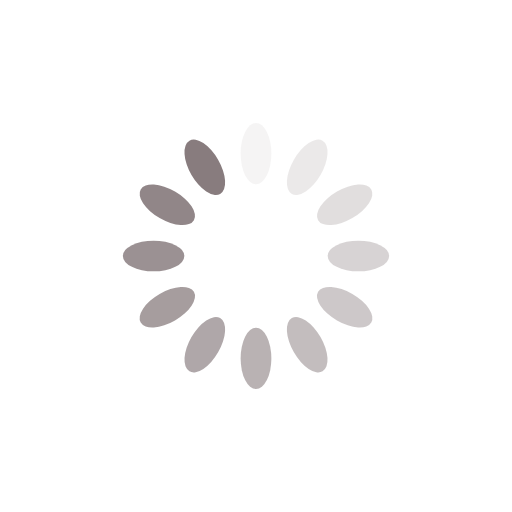
t = 0.00 s
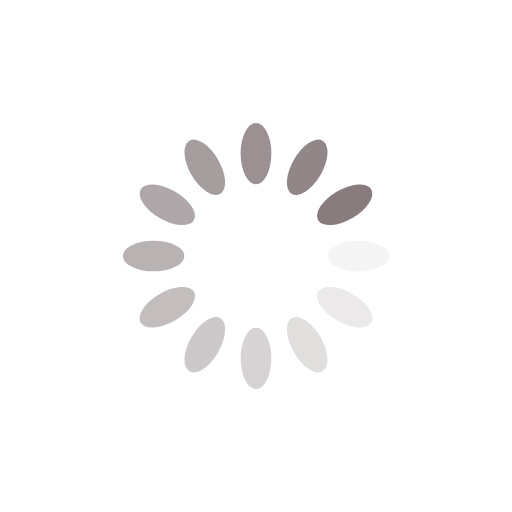
t = 0.25 s
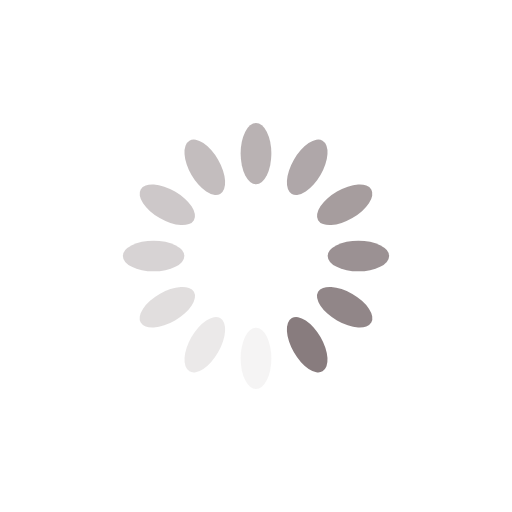
t = 0.50 s
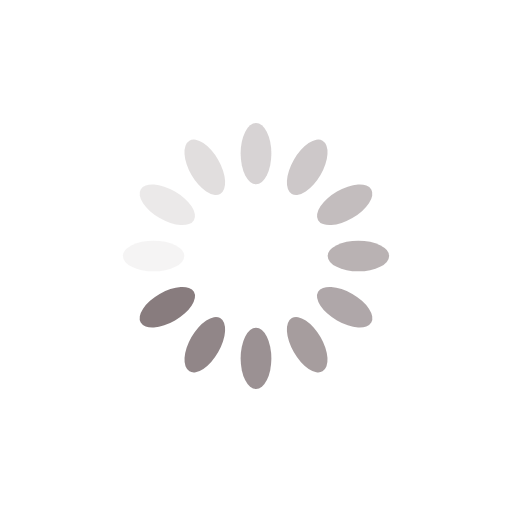
t = 0.75 s

The animated SVG that drew these frames (rendered in a browser with its animation timeline set to each time). Animation: 12 SMIL elements (animate=12); one cycle of 1.00 s, repeats indefinitely.

<?xml version="1.0" encoding="utf-8"?>
<svg xmlns="http://www.w3.org/2000/svg" xmlns:xlink="http://www.w3.org/1999/xlink"
  style="margin: auto; display: block; shape-rendering: auto;" width="200px" height="200px" viewBox="0 0 100 100"
  preserveAspectRatio="xMidYMid">
  <g transform="rotate(0 50 50)">
    <rect x="47" y="24" rx="3" ry="6" width="6" height="12" fill="#887c7e">
      <animate attributeName="opacity" values="1;0" keyTimes="0;1" dur="1s" begin="-0.9166666666666666s"
        repeatCount="indefinite"></animate>
    </rect>
  </g>
  <g transform="rotate(30 50 50)">
    <rect x="47" y="24" rx="3" ry="6" width="6" height="12" fill="#887c7e">
      <animate attributeName="opacity" values="1;0" keyTimes="0;1" dur="1s" begin="-0.8333333333333334s"
        repeatCount="indefinite"></animate>
    </rect>
  </g>
  <g transform="rotate(60 50 50)">
    <rect x="47" y="24" rx="3" ry="6" width="6" height="12" fill="#887c7e">
      <animate attributeName="opacity" values="1;0" keyTimes="0;1" dur="1s" begin="-0.75s" repeatCount="indefinite">
      </animate>
    </rect>
  </g>
  <g transform="rotate(90 50 50)">
    <rect x="47" y="24" rx="3" ry="6" width="6" height="12" fill="#887c7e">
      <animate attributeName="opacity" values="1;0" keyTimes="0;1" dur="1s" begin="-0.6666666666666666s"
        repeatCount="indefinite"></animate>
    </rect>
  </g>
  <g transform="rotate(120 50 50)">
    <rect x="47" y="24" rx="3" ry="6" width="6" height="12" fill="#887c7e">
      <animate attributeName="opacity" values="1;0" keyTimes="0;1" dur="1s" begin="-0.5833333333333334s"
        repeatCount="indefinite"></animate>
    </rect>
  </g>
  <g transform="rotate(150 50 50)">
    <rect x="47" y="24" rx="3" ry="6" width="6" height="12" fill="#887c7e">
      <animate attributeName="opacity" values="1;0" keyTimes="0;1" dur="1s" begin="-0.5s" repeatCount="indefinite">
      </animate>
    </rect>
  </g>
  <g transform="rotate(180 50 50)">
    <rect x="47" y="24" rx="3" ry="6" width="6" height="12" fill="#887c7e">
      <animate attributeName="opacity" values="1;0" keyTimes="0;1" dur="1s" begin="-0.4166666666666667s"
        repeatCount="indefinite"></animate>
    </rect>
  </g>
  <g transform="rotate(210 50 50)">
    <rect x="47" y="24" rx="3" ry="6" width="6" height="12" fill="#887c7e">
      <animate attributeName="opacity" values="1;0" keyTimes="0;1" dur="1s" begin="-0.3333333333333333s"
        repeatCount="indefinite"></animate>
    </rect>
  </g>
  <g transform="rotate(240 50 50)">
    <rect x="47" y="24" rx="3" ry="6" width="6" height="12" fill="#887c7e">
      <animate attributeName="opacity" values="1;0" keyTimes="0;1" dur="1s" begin="-0.25s" repeatCount="indefinite">
      </animate>
    </rect>
  </g>
  <g transform="rotate(270 50 50)">
    <rect x="47" y="24" rx="3" ry="6" width="6" height="12" fill="#887c7e">
      <animate attributeName="opacity" values="1;0" keyTimes="0;1" dur="1s" begin="-0.16666666666666666s"
        repeatCount="indefinite"></animate>
    </rect>
  </g>
  <g transform="rotate(300 50 50)">
    <rect x="47" y="24" rx="3" ry="6" width="6" height="12" fill="#887c7e">
      <animate attributeName="opacity" values="1;0" keyTimes="0;1" dur="1s" begin="-0.08333333333333333s"
        repeatCount="indefinite"></animate>
    </rect>
  </g>
  <g transform="rotate(330 50 50)">
    <rect x="47" y="24" rx="3" ry="6" width="6" height="12" fill="#887c7e">
      <animate attributeName="opacity" values="1;0" keyTimes="0;1" dur="1s" begin="0s" repeatCount="indefinite">
      </animate>
    </rect>
  </g>
  <!-- [ldio] generated by https://loading.io/ -->
</svg>
